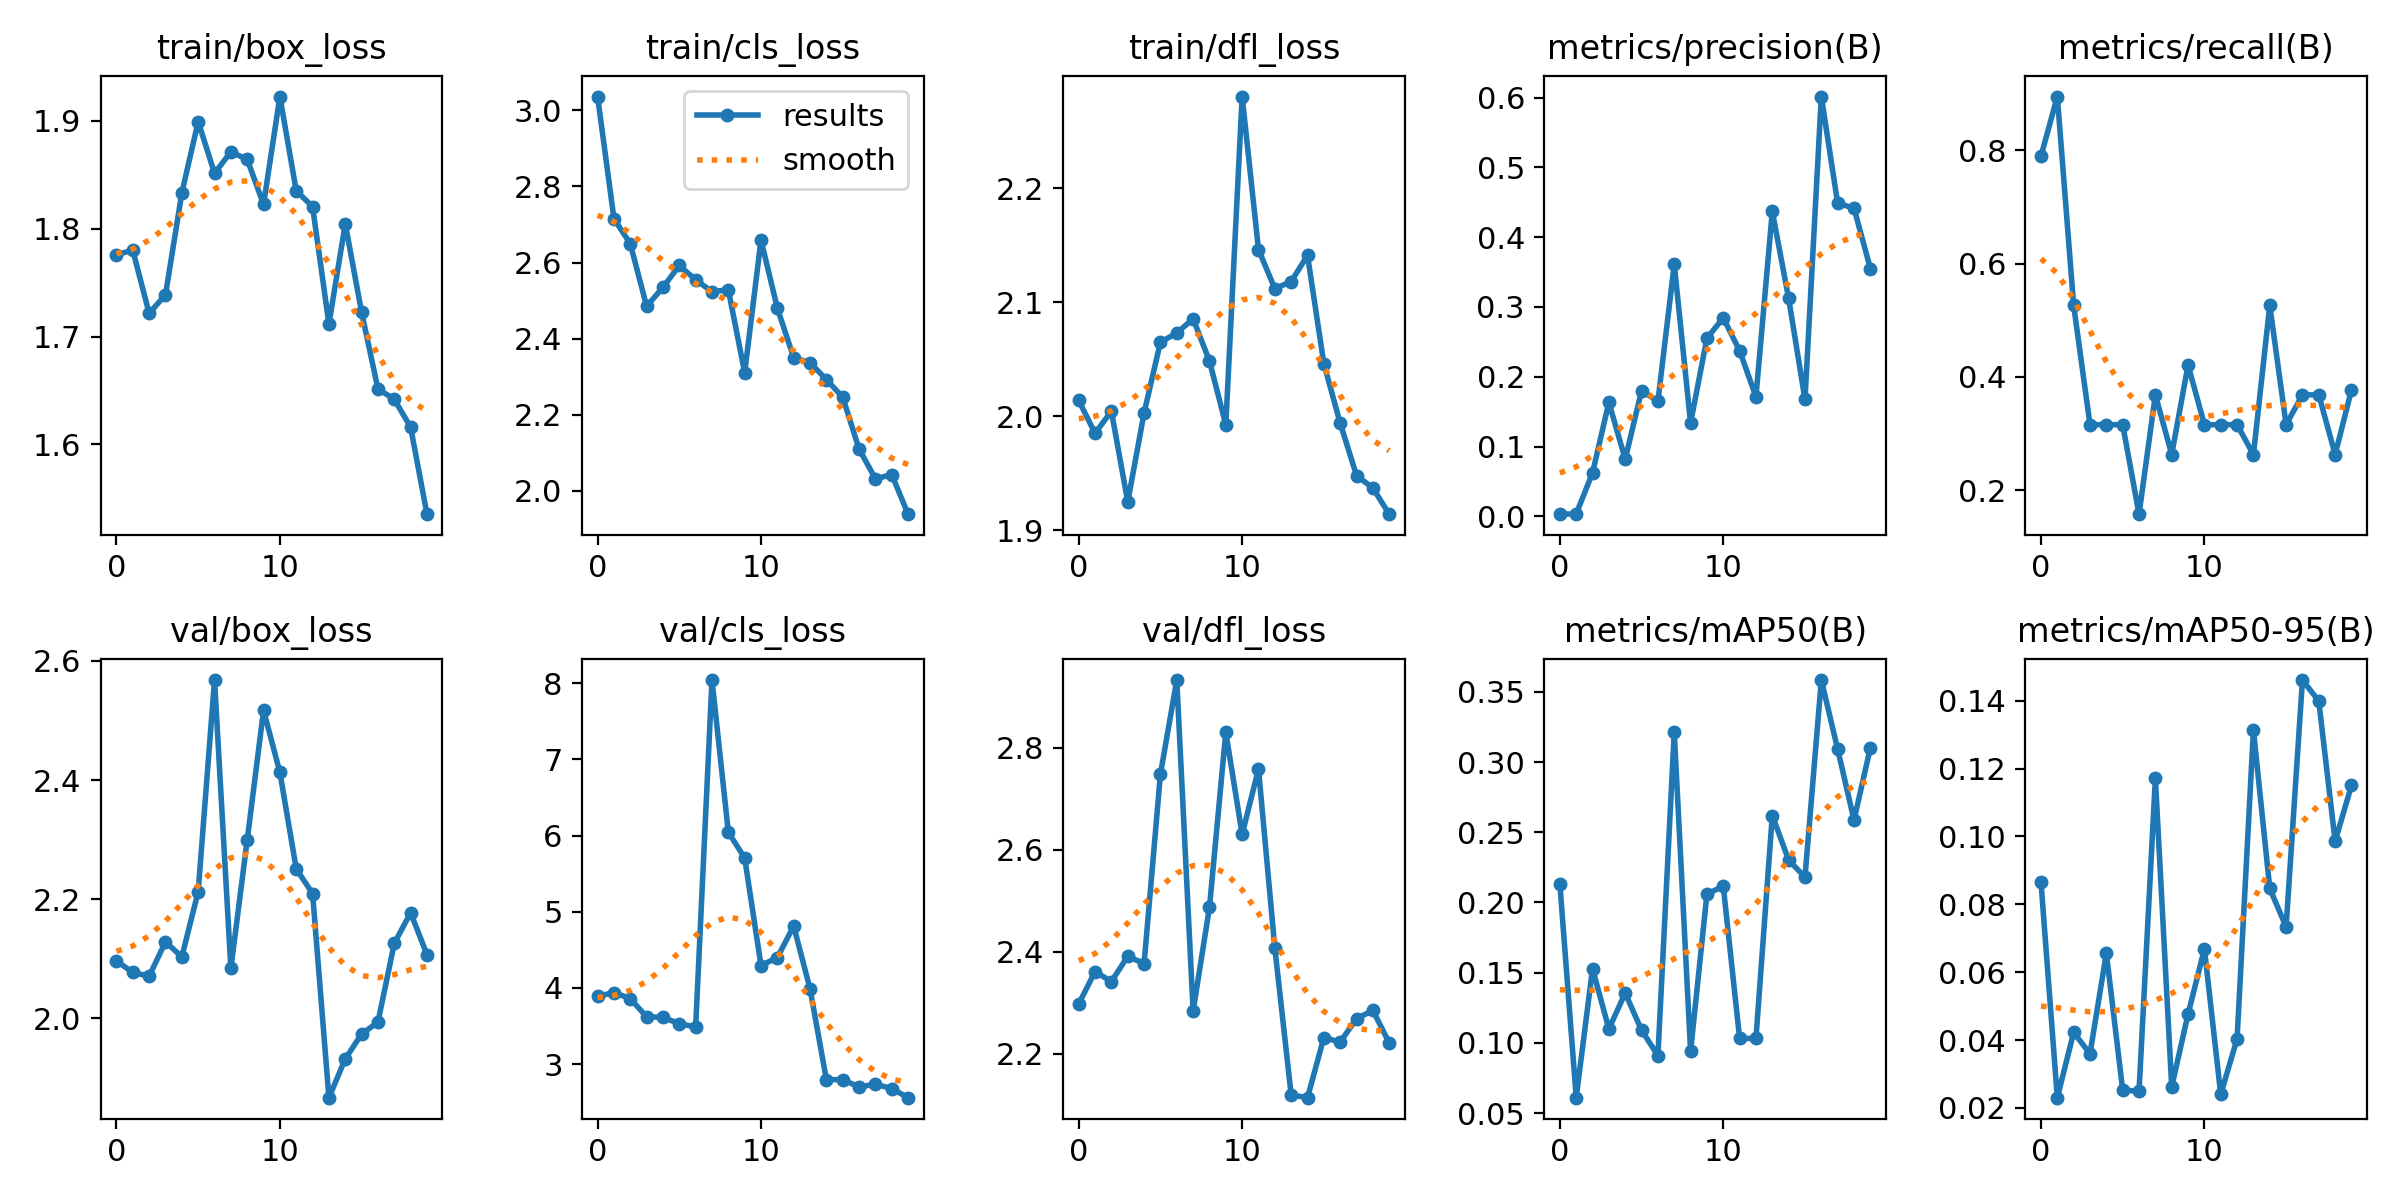

The table this chart was drawn from, first rows:
epoch, train/box_loss, train/cls_loss, train/dfl_loss, metrics/precision(B), metrics/recall(B), metrics/mAP50(B), metrics/mAP50-95(B), val/box_loss, val/cls_loss, val/dfl_loss, lr/pg0, lr/pg1, lr/pg2
0, 1.776, 3.036, 2.014, 0.00313, 0.7895, 0.2134, 0.08661, 2.096, 3.89, 2.298, 0.0003, 0.0003, 0.0003
1, 1.78, 2.715, 1.985, 0.00354, 0.8947, 0.06094, 0.02303, 2.077, 3.94, 2.361, 0.0005893, 0.0005893, 0.0005893
2, 1.722, 2.649, 2.005, 0.06223, 0.5263, 0.1527, 0.04224, 2.071, 3.86, 2.342, 0.0008469, 0.0008469, 0.0008469
3, 1.739, 2.485, 1.925, 0.1633, 0.3158, 0.1099, 0.03599, 2.129, 3.62, 2.391, 0.001073, 0.001073, 0.001073
4, 1.833, 2.535, 2.003, 0.0819, 0.3158, 0.1355, 0.0656, 2.103, 3.614, 2.377, 0.001267, 0.001267, 0.001267
5, 1.899, 2.592, 2.065, 0.1802, 0.3158, 0.109, 0.02524, 2.213, 3.53, 2.749, 0.00143, 0.00143, 0.00143
6, 1.851, 2.554, 2.073, 0.1646, 0.1579, 0.09087, 0.02497, 2.568, 3.488, 2.933, 0.001406, 0.001406, 0.001406
7, 1.871, 2.523, 2.086, 0.3612, 0.3684, 0.3211, 0.1171, 2.084, 8.041, 2.284, 0.001406, 0.001406, 0.001406
8, 1.864, 2.528, 2.049, 0.1336, 0.2632, 0.09402, 0.02623, 2.3, 6.043, 2.487, 0.001307, 0.001307, 0.001307
9, 1.823, 2.311, 1.993, 0.2553, 0.421, 0.2059, 0.04764, 2.517, 5.706, 2.831, 0.001208, 0.001208, 0.001208
10, 1.923, 2.659, 2.281, 0.2843, 0.3158, 0.2116, 0.06685, 2.413, 4.293, 2.631, 0.001109, 0.001109, 0.001109
11, 1.835, 2.48, 2.146, 0.2373, 0.3158, 0.1032, 0.02401, 2.251, 4.399, 2.759, 0.00101, 0.00101, 0.00101
12, 1.821, 2.35, 2.112, 0.1713, 0.3158, 0.1031, 0.04036, 2.21, 4.812, 2.408, 0.000911, 0.000911, 0.000911
13, 1.712, 2.337, 2.118, 0.4369, 0.2632, 0.2619, 0.1314, 1.867, 3.987, 2.119, 0.000812, 0.000812, 0.000812
14, 1.805, 2.292, 2.141, 0.3123, 0.5263, 0.2302, 0.08468, 1.932, 2.797, 2.114, 0.000713, 0.000713, 0.000713
15, 1.723, 2.246, 2.046, 0.1675, 0.3158, 0.218, 0.07337, 1.974, 2.795, 2.232, 0.000614, 0.000614, 0.000614
16, 1.651, 2.11, 1.994, 0.6015, 0.3684, 0.3584, 0.1461, 1.994, 2.7, 2.223, 0.000515, 0.000515, 0.000515
17, 1.642, 2.032, 1.948, 0.4485, 0.3684, 0.3091, 0.1399, 2.126, 2.736, 2.269, 0.000416, 0.000416, 0.000416
18, 1.616, 2.043, 1.937, 0.4416, 0.2632, 0.2587, 0.09859, 2.177, 2.68, 2.285, 0.000317, 0.000317, 0.000317
19, 1.535, 1.939, 1.914, 0.3551, 0.3771, 0.3101, 0.1151, 2.107, 2.56, 2.221, 0.000218, 0.000218, 0.000218
